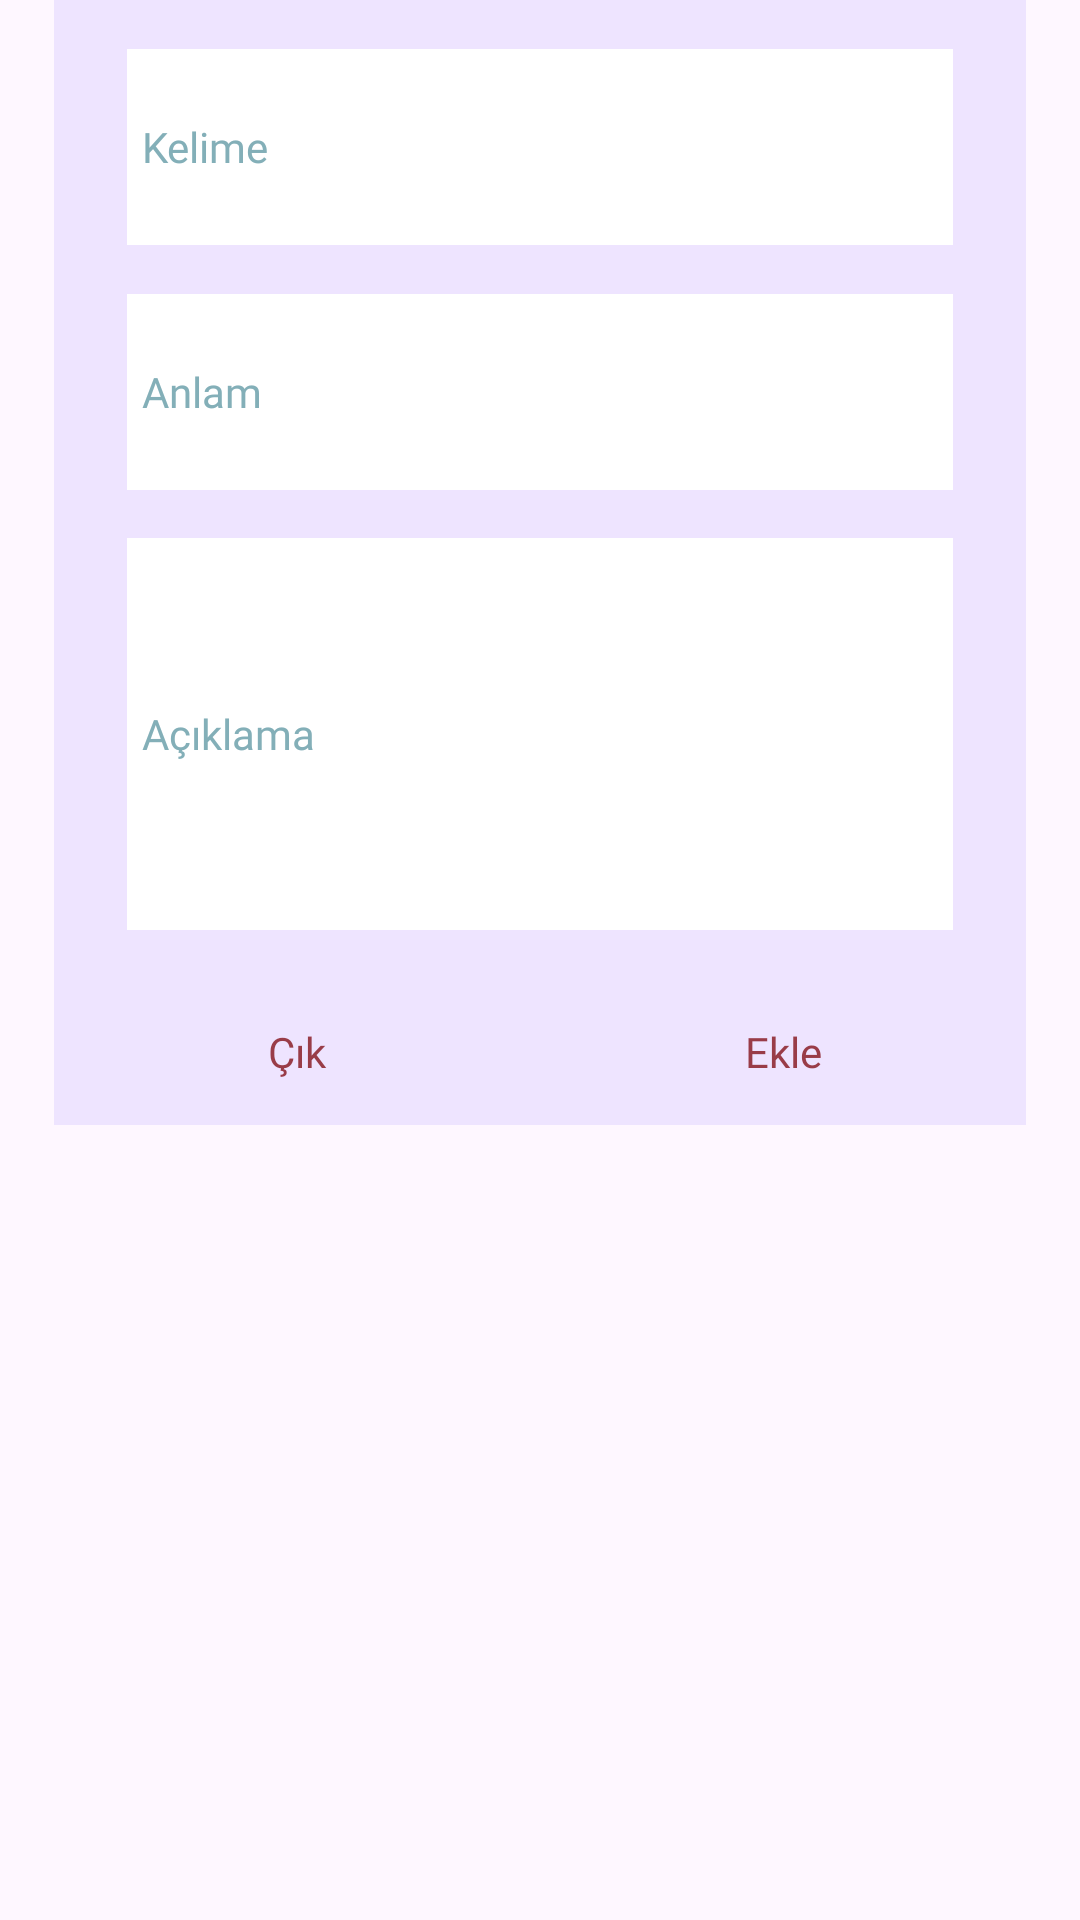

This screen was rendered from an Android layout file. Write that file and the resources it references.
<!-- AndroidManifest.xml: application theme Theme.WordMeaning -->
<!-- res/layout/alert_word_add.xml -->
<?xml version="1.0" encoding="utf-8"?>
<androidx.constraintlayout.widget.ConstraintLayout xmlns:android="http://schemas.android.com/apk/res/android"
    xmlns:app="http://schemas.android.com/apk/res-auto"
    xmlns:tools="http://schemas.android.com/tools"
    android:layout_width="match_parent"
    android:layout_height="match_parent">

    <androidx.constraintlayout.widget.ConstraintLayout
        android:id="@+id/constWord"
        android:layout_width="0dp"
        android:layout_height="375dp"
        android:background="@color/alert"
        app:layout_constraintEnd_toEndOf="parent"
        app:layout_constraintHorizontal_bias="0.5"
        app:layout_constraintStart_toStartOf="parent"
        app:layout_constraintTop_toTopOf="parent"
        app:layout_constraintWidth_percent=".9">

        <androidx.constraintlayout.widget.ConstraintLayout
            android:id="@+id/constWordMeaning"
            android:layout_width="0dp"
            android:layout_height="0dp"
            app:layout_constraintEnd_toEndOf="parent"
            app:layout_constraintHeight_percent=".87"
            app:layout_constraintHorizontal_bias="0.5"
            app:layout_constraintStart_toStartOf="parent"
            app:layout_constraintTop_toTopOf="parent">

            <EditText
                android:id="@+id/editWord"
                android:layout_width="0dp"
                android:layout_height="0dp"
                android:background="@color/white"
                android:ems="10"
                android:fontFamily="@font/proza_libre_medium"
                android:hint="Kelime"
                android:inputType="textMultiLine"
                android:paddingStart="5dp"
                android:paddingTop="2dp"
                android:paddingEnd="5dp"
                android:paddingBottom="2dp"
                android:textColor="@color/alert_txt"
                android:textColorHint="@color/alert_txt_tint"
                android:textSize="14dp"
                app:layout_constraintBottom_toTopOf="@+id/editMeaning"
                app:layout_constraintEnd_toEndOf="parent"
                app:layout_constraintHeight_percent=".2"
                app:layout_constraintHorizontal_bias="0.5"
                app:layout_constraintStart_toStartOf="parent"
                app:layout_constraintTop_toTopOf="parent"
                app:layout_constraintWidth_percent=".85" />

            <EditText
                android:id="@+id/editMeaning"
                android:layout_width="0dp"
                android:layout_height="0dp"
                android:background="@color/white"
                android:ems="10"
                android:fontFamily="@font/proza_libre_medium"
                android:hint="Anlam"
                android:inputType="textMultiLine"
                android:paddingStart="5dp"
                android:paddingTop="2dp"
                android:paddingEnd="5dp"
                android:paddingBottom="2dp"
                android:textColor="@color/alert_txt"
                android:textColorHint="@color/alert_txt_tint"
                android:textSize="14dp"
                app:layout_constraintBottom_toTopOf="@+id/editDescription"
                app:layout_constraintEnd_toEndOf="parent"
                app:layout_constraintHeight_percent=".2"
                app:layout_constraintHorizontal_bias="0.5"
                app:layout_constraintStart_toStartOf="parent"
                app:layout_constraintTop_toBottomOf="@+id/editWord"
                app:layout_constraintWidth_percent=".85" />

            <EditText
                android:id="@+id/editDescription"
                android:layout_width="0dp"
                android:layout_height="0dp"
                android:background="@color/white"
                android:ems="10"
                android:fontFamily="@font/proza_libre_medium"
                android:hint="Açıklama"
                android:inputType="textMultiLine"
                android:paddingStart="5dp"
                android:paddingTop="2dp"
                android:paddingEnd="5dp"
                android:paddingBottom="2dp"
                android:textColor="@color/alert_txt"
                android:textColorHint="@color/alert_txt_tint"
                android:textSize="14dp"
                app:layout_constraintBottom_toBottomOf="parent"
                app:layout_constraintEnd_toEndOf="parent"
                app:layout_constraintHeight_percent=".4"
                app:layout_constraintHorizontal_bias="0.5"
                app:layout_constraintStart_toStartOf="parent"
                app:layout_constraintTop_toBottomOf="@+id/editMeaning"
                app:layout_constraintWidth_percent=".85" />

        </androidx.constraintlayout.widget.ConstraintLayout>

        <TextView
            android:id="@+id/txtBtYes"
            android:layout_width="0dp"
            android:layout_height="0dp"
            android:background="?android:attr/selectableItemBackground"
            android:fontFamily="@font/proza_libre_medium"
            android:gravity="center"
            android:text="Ekle"
            android:textColor="@color/alert_txt"
            android:textSize="14dp"
            app:layout_constraintBottom_toBottomOf="parent"
            app:layout_constraintEnd_toEndOf="parent"
            app:layout_constraintHeight_percent=".13"
            app:layout_constraintHorizontal_bias="0.5"
            app:layout_constraintStart_toEndOf="@+id/txtBtNo"
            app:layout_constraintTop_toBottomOf="@+id/constWordMeaning"
            app:layout_constraintVertical_bias="0.5"
            app:layout_constraintWidth_percent=".5" />

        <TextView
            android:id="@+id/txtBtNo"
            android:layout_width="0dp"
            android:layout_height="0dp"
            android:background="?android:attr/selectableItemBackground"
            android:fontFamily="@font/proza_libre_medium"
            android:gravity="center"
            android:text="Çık"
            android:textColor="@color/alert_txt"
            android:textSize="14dp"
            app:layout_constraintBottom_toBottomOf="parent"
            app:layout_constraintEnd_toStartOf="@+id/txtBtYes"
            app:layout_constraintHeight_percent=".13"
            app:layout_constraintHorizontal_bias="0.5"
            app:layout_constraintStart_toStartOf="parent"
            app:layout_constraintTop_toBottomOf="@+id/constWordMeaning"
            app:layout_constraintVertical_bias="0.5"
            app:layout_constraintWidth_percent=".5" />
    </androidx.constraintlayout.widget.ConstraintLayout>
</androidx.constraintlayout.widget.ConstraintLayout>
<!-- resources referenced by this layout -->
<resources>
  <color name="alert">#EEE4FF</color>
  <color name="alert_txt">#993C48</color>
  <color name="alert_txt_tint">#83AFB8</color>
  <color name="white">#FFFFFFFF</color>
  <style name="Theme.WordMeaning" parent="Base.Theme.WordMeaning" />
  <style name="Base.Theme.WordMeaning" parent="Theme.Material3.DayNight.NoActionBar">
          
          
      </style>
</resources>
